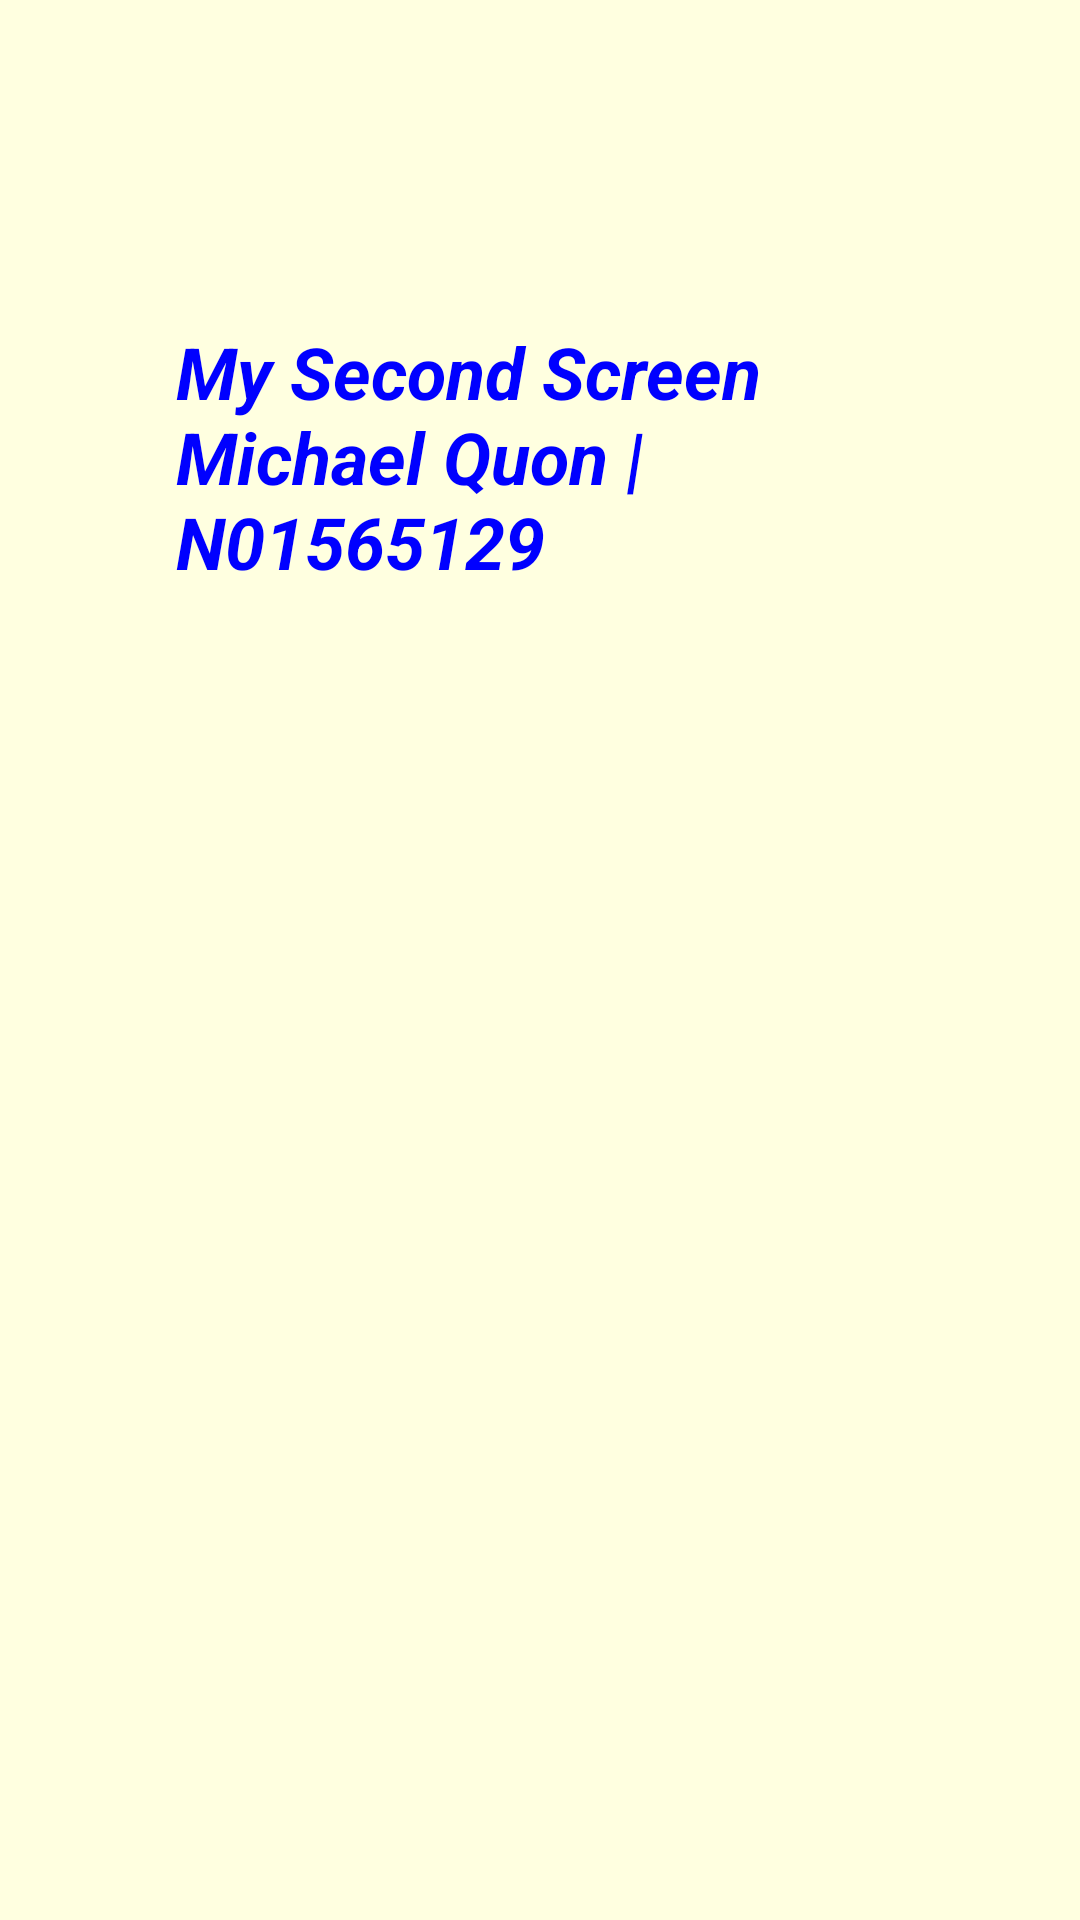

Write the Android layout XML for this screen, with the resource values it uses.
<!-- AndroidManifest.xml: application theme Theme.MichaelLab4 -->
<!-- res/layout/activity_quon.xml -->
<?xml version="1.0" encoding="utf-8"?>
<androidx.constraintlayout.widget.ConstraintLayout xmlns:android="http://schemas.android.com/apk/res/android"
    xmlns:app="http://schemas.android.com/apk/res-auto"
    xmlns:tools="http://schemas.android.com/tools"
    android:layout_width="match_parent"
    android:layout_height="match_parent"
    android:background="#FFFFE0"
    tools:context=".QuonActivity2">

    <TextView
        android:id="@+id/SecondScreenTextView"
        android:layout_width="243dp"
        android:layout_height="113dp"
        android:layout_marginStart="84dp"
        android:layout_marginTop="153dp"
        android:layout_marginEnd="84dp"
        android:layout_marginBottom="465dp"
        android:text="@string/my_second_screen"
        android:textColor="#0000FF"
        android:textSize="24sp"
        android:textStyle="bold|italic"
        app:layout_constraintBottom_toBottomOf="parent"
        app:layout_constraintEnd_toEndOf="parent"
        app:layout_constraintStart_toStartOf="parent"
        app:layout_constraintTop_toTopOf="parent" />

    <TextView
        android:id="@+id/userViewText"
        android:layout_width="wrap_content"
        android:layout_height="wrap_content"
        android:layout_marginStart="146dp"
        android:layout_marginTop="377dp"
        android:layout_marginEnd="147dp"
        android:layout_marginBottom="335dp"
        android:text="@string/number_initial_text"
        app:layout_constraintBottom_toBottomOf="parent"
        app:layout_constraintEnd_toEndOf="parent"
        app:layout_constraintStart_toStartOf="parent"
        app:layout_constraintTop_toTopOf="parent" />

</androidx.constraintlayout.widget.ConstraintLayout>
<!-- resources referenced by this layout -->
<resources>
  <string name="my_second_screen">My Second Screen Michael Quon | N01565129</string>
  <string name="number_initial_text">Number: initial text</string>
  <style name="Theme.MichaelLab4" parent="Base.Theme.MichaelLab4" />
  <style name="Base.Theme.MichaelLab4" parent="Theme.Material3.DayNight.NoActionBar">
          
          
      </style>
</resources>
